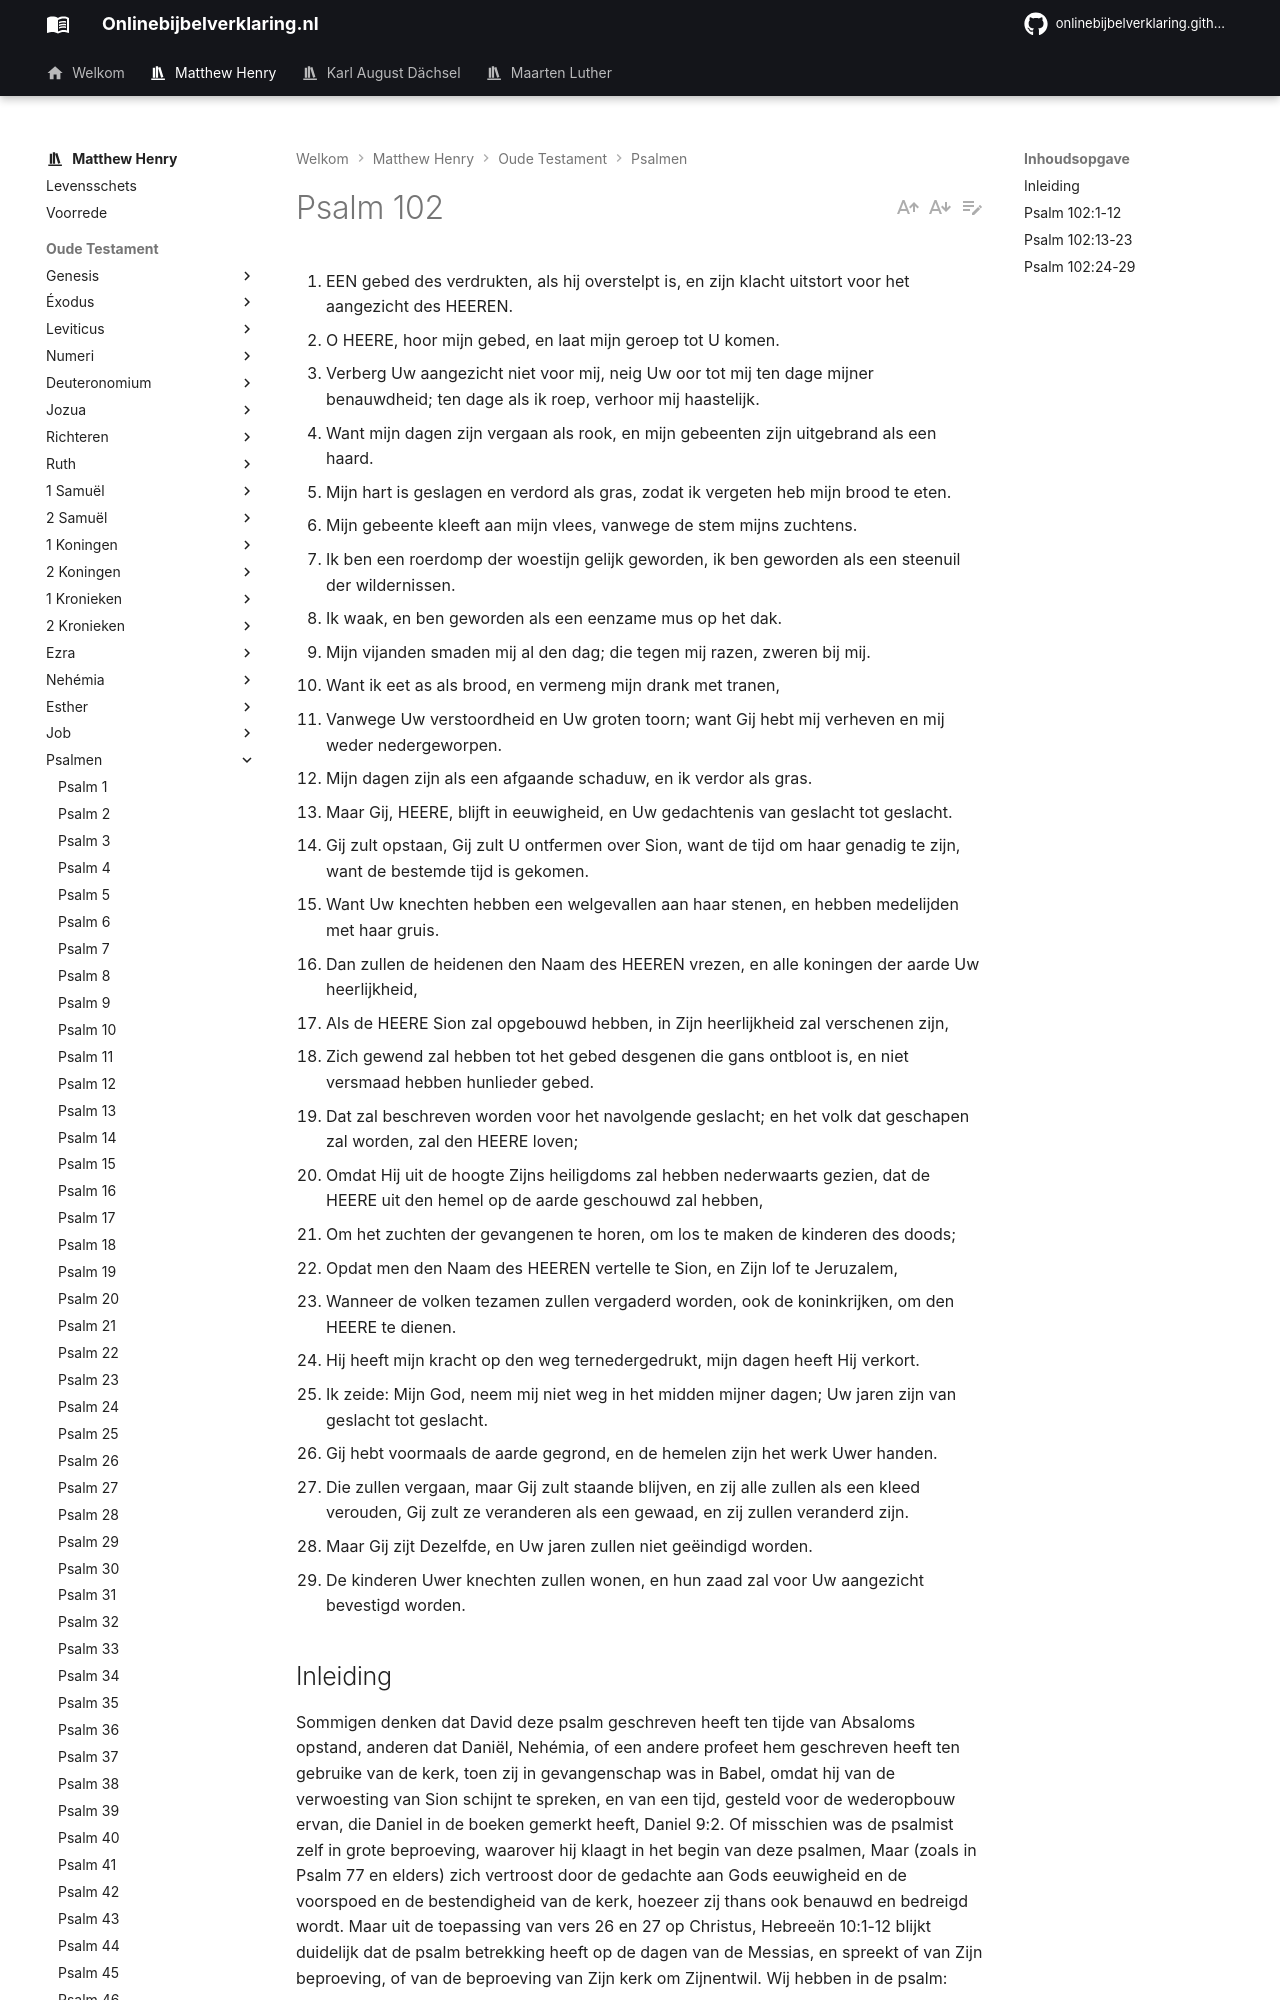

repository: onlinebijbelverklaring/dev-preview · page: matthewhenry/Psalmen/Psalm102/index.html · generator: mkdocs

1. EEN gebed des verdrukten, als hij overstelpt is, en zijn klacht uitstort voor het aangezicht des HEEREN.
2. O HEERE, hoor mijn gebed, en laat mijn geroep tot U komen.
3. Verberg Uw aangezicht niet voor mij, neig Uw oor tot mij ten dage mijner benauwdheid; ten dage als ik roep, verhoor mij haastelijk.
4. Want mijn dagen zijn vergaan als rook, en mijn gebeenten zijn uitgebrand als een haard.
5. Mijn hart is geslagen en verdord als gras, zodat ik vergeten heb mijn brood te eten.
6. Mijn gebeente kleeft aan mijn vlees, vanwege de stem mijns zuchtens.
7. Ik ben een roerdomp der woestijn gelijk geworden, ik ben geworden als een steenuil der wildernissen.
8. Ik waak, en ben geworden als een eenzame mus op het dak.
9. Mijn vijanden smaden mij al den dag; die tegen mij razen, zweren bij mij.
10. Want ik eet as als brood, en vermeng mijn drank met tranen,
11. Vanwege Uw verstoordheid en Uw groten toorn; want Gij hebt mij verheven en mij weder nedergeworpen.
12. Mijn dagen zijn als een afgaande schaduw, en ik verdor als gras.
13. Maar Gij, HEERE, blijft in eeuwigheid, en Uw gedachtenis van geslacht tot geslacht.
14. Gij zult opstaan, Gij zult U ontfermen over Sion, want de tijd om haar genadig te zijn, want de bestemde tijd is gekomen.
15. Want Uw knechten hebben een welgevallen aan haar stenen, en hebben medelijden met haar gruis.
16. Dan zullen de heidenen den Naam des HEEREN vrezen, en alle koningen der aarde Uw heerlijkheid,
17. Als de HEERE Sion zal opgebouwd hebben, in Zijn heerlijkheid zal verschenen zijn,
18. Zich gewend zal hebben tot het gebed desgenen die gans ontbloot is, en niet versmaad hebben hunlieder gebed.
19. Dat zal beschreven worden voor het navolgende geslacht; en het volk dat geschapen zal worden, zal den HEERE loven;
20. Omdat Hij uit de hoogte Zijns heiligdoms zal hebben nederwaarts gezien, dat de HEERE uit den hemel op de aarde geschouwd zal hebben,
21. Om het zuchten der gevangenen te horen, om los te maken de kinderen des doods;
22. Opdat men den Naam des HEEREN vertelle te Sion, en Zijn lof te Jeruzalem,
23. Wanneer de volken tezamen zullen vergaderd worden, ook de koninkrijken, om den HEERE te dienen.
24. Hij heeft mijn kracht op den weg ternedergedrukt, mijn dagen heeft Hij verkort.
25. Ik zeide: Mijn God, neem mij niet weg in het midden mijner dagen; Uw jaren zijn van geslacht tot geslacht.
26. Gij hebt voormaals de aarde gegrond, en de hemelen zijn het werk Uwer handen.
27. Die zullen vergaan, maar Gij zult staande blijven, en zij alle zullen als een kleed verouden, Gij zult ze veranderen als een gewaad, en zij zullen veranderd zijn.
28. Maar Gij zijt Dezelfde, en Uw jaren zullen niet geëindigd worden.
29. De kinderen Uwer knechten zullen wonen, en hun zaad zal voor Uw aangezicht bevestigd worden.

## Inleiding
Sommigen denken dat David deze psalm geschreven heeft ten tijde van Absaloms opstand, anderen dat Daniël, Nehémia, of een andere profeet hem geschreven heeft ten gebruike van de kerk, toen zij in gevangenschap was in Babel, omdat hij van de verwoesting van Sion schijnt te spreken, en van een tijd, gesteld voor de wederopbouw ervan, die Daniel in de boeken gemerkt heeft, Daniel 9:2. Of misschien was de psalmist zelf in grote beproeving, waarover hij klaagt in het begin van deze psalmen, Maar (zoals in Psalm 77 en elders) zich vertroost door de gedachte aan Gods eeuwigheid en de voorspoed en de bestendigheid van de kerk, hoezeer zij thans ook benauwd en bedreigd wordt. Maar uit de toepassing van vers 26 en 27 op Christus, Hebreeën 10:1-12 blijkt duidelijk dat de psalm betrekking heeft op de dagen van de Messias, en spreekt of van Zijn beproeving, of van de beproeving van Zijn kerk om Zijnentwil. Wij hebben in de psalm:

I. Een droeve klacht, die de psalmist aanheft, hetzij voor zichzelf of in naam van de kerk, over grote beproevingen, die zeer drukkend waren, vers 2-12.  
II. Tijdige vertroostingen in dit leed, ontleend:  
1\. Aan de eeuwigheid Gods, vers 13, 25, 28.  
2\. Aan een gelovig vooruitzicht op de verlossing, die God zelf ter bestemder lijd voor de beproefde kerk zal werken vers 14-23 en de voortduur ervan in de wereld vers 29.  
Als wij bij het zingen van deze psalm het niet nodig hebben om dezelfde klachten te doen kunnen wij toch naar aanleiding ervan medegevoel hebben met hen, die het wel nodig hebben, en dan zal het troostrijke deel van de psalm ons zoveel lieflijker zijn bij het zingen ervan.
